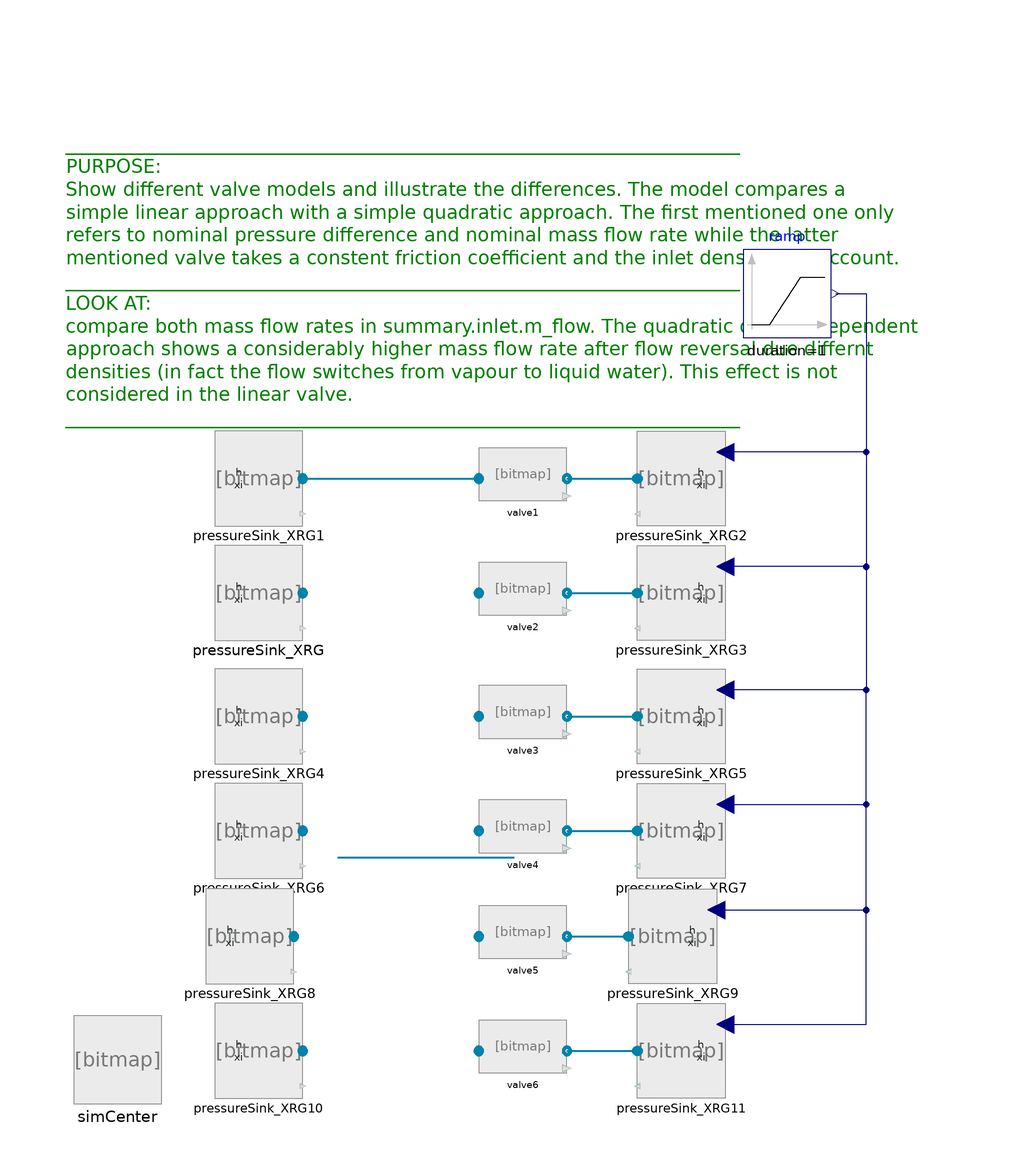

Above is the diagram view of the following Modelica model: its components placed by their Placement annotations and its connect equations drawn as lines.

model TestValves
//__________________________________________________________________________//
// Component of the ClaRa library, version: 1.9.0                           //
//                                                                          //
// Licensed by the ClaRa development team under the 3-clause BSD License.   //
// Copyright  2013-2024, ClaRa development team.                            //
//                                                                          //
// The ClaRa development team consists of the following partners:           //
// TLK-Thermo GmbH (Braunschweig, Germany),                                 //
// XRG Simulation GmbH (Hamburg, Germany).                                  //
//__________________________________________________________________________//
// Contents published in ClaRa have been contributed by different authors   //
// and institutions. Please see model documentation for detailed information//
// on original authorship and copyrights.                                   //
//__________________________________________________________________________//
  extends ClaRa.Basics.Icons.PackageIcons.ExecutableExampleb60;
  GenericValveVLE_L1 valve1(showExpertSummary=true, redeclare model PressureLoss = Fundamentals.Quadratic_EN60534_incompressible (paraOption=2, m_flow_nom=1000/3600)) annotation (Placement(transformation(extent={{-4,0},{16,12}})));
  GenericValveVLE_L1 valve2(showExpertSummary=true, redeclare model PressureLoss = Fundamentals.Quadratic_EN60534_incompressible) annotation (Placement(transformation(extent={{-4,-26},{16,-14}})));
  ClaRa.Components.BoundaryConditions.BoundaryVLE_phxi pressureSink_XRG(p_const=3e5, h_const=150e3) annotation (Placement(transformation(extent={{-64,-30},{-44,-10}})));
  ClaRa.Components.BoundaryConditions.BoundaryVLE_phxi pressureSink_XRG1(p_const=3e5, h_const=150e3) annotation (Placement(transformation(extent={{-64,-4},{-44,16}})));
  ClaRa.Components.BoundaryConditions.BoundaryVLE_phxi pressureSink_XRG2(variable_p=true) annotation (Placement(transformation(extent={{52,-4},{32,16}})));
  ClaRa.Components.BoundaryConditions.BoundaryVLE_phxi pressureSink_XRG3(variable_p=true) annotation (Placement(transformation(extent={{52,-30},{32,-10}})));
  Modelica.Blocks.Sources.Ramp ramp(
    startTime=10,
    height=10e5,
    duration=1,
    offset=2e5) annotation (Placement(transformation(extent={{56,38},{76,58}})));
  inner SimCenter simCenter annotation (Placement(transformation(extent={{-96,-136},{-76,-116}})));

  GenericValveVLE_L1 valve3(showExpertSummary=true, redeclare model PressureLoss =
        ClaRa.Components.VolumesValvesFittings.Valves.Fundamentals.LinearNominalPoint (                                                                           m_flow_nom=0.2786)) annotation (Placement(transformation(extent={{-4,-54},{16,-42}})));
  ClaRa.Components.BoundaryConditions.BoundaryVLE_phxi pressureSink_XRG4(p_const=3e5, h_const=150e3) annotation (Placement(transformation(extent={{-64,-58},{-44,-38}})));
  ClaRa.Components.BoundaryConditions.BoundaryVLE_phxi pressureSink_XRG5(variable_p=true) annotation (Placement(transformation(extent={{52,-58},{32,-38}})));
  GenericValveVLE_L1 valve4(showExpertSummary=true, redeclare model PressureLoss = Fundamentals.Quadratic_EN60534_incompressible (paraOption=3, zeta=36000^2*2)) annotation (Placement(transformation(extent={{-4,-80},{16,-68}})));
  ClaRa.Components.BoundaryConditions.BoundaryVLE_phxi pressureSink_XRG6(p_const=3e5, h_const=150e3) annotation (Placement(transformation(extent={{-64,-84},{-44,-64}})));
  ClaRa.Components.BoundaryConditions.BoundaryVLE_phxi pressureSink_XRG7(variable_p=true) annotation (Placement(transformation(extent={{52,-84},{32,-64}})));
  GenericValveVLE_L1 valve5(showExpertSummary=true, redeclare model PressureLoss = Fundamentals.Quadratic_EN60534_compressible) annotation (Placement(transformation(extent={{-4,-104},{16,-92}})));
  ClaRa.Components.BoundaryConditions.BoundaryVLE_phxi pressureSink_XRG8(p_const=3e5, h_const=150e3) annotation (Placement(transformation(extent={{-66,-108},{-46,-88}})));
  ClaRa.Components.BoundaryConditions.BoundaryVLE_phxi pressureSink_XRG9(variable_p=true) annotation (Placement(transformation(extent={{50,-108},{30,-88}})));
  GenericValveVLE_L1 valve6(showExpertSummary=true, redeclare model PressureLoss =
        ClaRa.Components.VolumesValvesFittings.Valves.Fundamentals.Quadratic_FlowFunction (                                                                           zeta=36000^2*2)) annotation (Placement(transformation(extent={{-4,-130},{16,-118}})));
  ClaRa.Components.BoundaryConditions.BoundaryVLE_phxi pressureSink_XRG10(p_const=3e5, h_const=150e3) annotation (Placement(transformation(extent={{-64,-134},{-44,-114}})));
  ClaRa.Components.BoundaryConditions.BoundaryVLE_phxi pressureSink_XRG11(variable_p=true) annotation (Placement(transformation(extent={{52,-134},{32,-114}})));
equation
  connect(valve2.outlet, pressureSink_XRG3.steam_a) annotation (Line(
      points={{16,-20},{32,-20}},
      color={0,131,169},
      thickness=0.5,
      smooth=Smooth.None));
  connect(pressureSink_XRG.steam_a, valve2.inlet) annotation (Line(
      points={{-44,-20},{-4,-20}},
      points={{-36,-80},{4,-80}},
      color={0,131,169},
      thickness=0.5,
      smooth=Smooth.None));
  connect(valve1.outlet, pressureSink_XRG2.steam_a) annotation (Line(
      points={{16,6},{32,6}},
      color={0,131,169},
      thickness=0.5,
      smooth=Smooth.None));
  connect(pressureSink_XRG1.steam_a, valve1.inlet) annotation (Line(
      points={{-44,6},{-4,6}},
      color={0,131,169},
      thickness=0.5,
      smooth=Smooth.None));
  connect(ramp.y, pressureSink_XRG2.p) annotation (Line(
      points={{77,48},{84,48},{84,12},{52,12}},
      color={0,0,127},
      smooth=Smooth.None));
  connect(ramp.y, pressureSink_XRG3.p) annotation (Line(
      points={{77,48},{84,48},{84,-14},{52,-14}},
      color={0,0,127},
      smooth=Smooth.None));
  connect(valve3.outlet,pressureSink_XRG5. steam_a) annotation (Line(
      points={{16,-48},{32,-48}},
      color={0,131,169},
      thickness=0.5,
      smooth=Smooth.None));
  connect(pressureSink_XRG4.steam_a, valve3.inlet)
                                                  annotation (Line(
      points={{-44,-48},{-4,-48}},
      points={{-36,-80},{4,-80}},
      color={0,131,169},
      thickness=0.5,
      smooth=Smooth.None));
  connect(ramp.y, pressureSink_XRG5.p) annotation (Line(
      points={{77,48},{84,48},{84,-42},{52,-42}},
      color={0,0,127},
      smooth=Smooth.None));
  connect(valve4.outlet,pressureSink_XRG7. steam_a) annotation (Line(
      points={{16,-74},{32,-74}},
      color={0,131,169},
      thickness=0.5,
      smooth=Smooth.None));
  connect(pressureSink_XRG6.steam_a, valve4.inlet)
                                                  annotation (Line(
      points={{-44,-74},{-4,-74}},
      points={{-36,-80},{4,-80}},
      color={0,131,169},
      thickness=0.5,
      smooth=Smooth.None));
  connect(pressureSink_XRG7.p, pressureSink_XRG5.p) annotation (Line(
      points={{52,-68},{84,-68},{84,-42},{52,-42}},
      color={0,0,127},
      smooth=Smooth.None));
  connect(valve5.outlet,pressureSink_XRG9. steam_a) annotation (Line(
      points={{16,-98},{30,-98}},
      color={0,131,169},
      thickness=0.5,
      smooth=Smooth.None));
  connect(pressureSink_XRG8.steam_a, valve5.inlet)
                                                  annotation (Line(
      points={{-46,-98},{-4,-98}},
      points={{-36,-80},{4,-80}},
      color={0,131,169},
      thickness=0.5,
      smooth=Smooth.None));
  connect(pressureSink_XRG9.p, pressureSink_XRG5.p) annotation (Line(
      points={{50,-92},{84,-92},{84,-42},{52,-42}},
      color={0,0,127},
      smooth=Smooth.None));
  connect(valve6.outlet, pressureSink_XRG11.steam_a)
                                                    annotation (Line(
      points={{16,-124},{32,-124}},
      color={0,131,169},
      thickness=0.5,
      smooth=Smooth.None));
  connect(pressureSink_XRG10.steam_a, valve6.inlet)
                                                  annotation (Line(
      points={{-44,-124},{-4,-124}},
      points={{-36,-80},{4,-80}},
      color={0,131,169},
      thickness=0.5,
      smooth=Smooth.None));
  connect(pressureSink_XRG11.p, pressureSink_XRG5.p) annotation (Line(
      points={{52,-118},{84,-118},{84,-42},{52,-42}},
      color={0,0,127},
      smooth=Smooth.None));
  annotation (
    Diagram(coordinateSystem(preserveAspectRatio=false, extent={{-100,-140},{100,100}}),
            graphics={Text(
          extent={{-98,100},{102,2}},
          lineColor={0,128,0},
          textString="_______________________________________________________________________
PURPOSE:
Show different valve models and illustrate the differences. The model compares a
simple linear approach with a simple quadratic approach. The first mentioned one only 
refers to nominal pressure difference and nominal mass flow rate while the latter
mentioned valve takes a constent friction coefficient and the inlet density into account.
_______________________________________________________________________
LOOK AT:
compare both mass flow rates in summary.inlet.m_flow. The quadratic density dependent 
approach shows a considerably higher mass flow rate after flow reversal due differnt 
densities (in fact the flow switches from vapour to liquid water). This effect is not
considered in the linear valve.
_______________________________________________________________________
",        fontSize=10,
          horizontalAlignment=TextAlignment.Left)}),
    experiment(StopTime=20),
    __Dymola_experimentSetupOutput,
    Icon(graphics,
         coordinateSystem(extent={{-100,-100},{100,100}}, preserveAspectRatio=false)));
end TestValves;